3-way image classification set "cropped_images" from GitHub (Katsure/cropped_images); label vocabulary: down, flagged, standing.

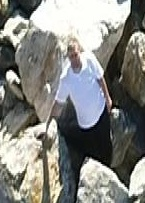
Label: standing

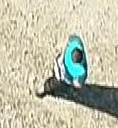
Label: standing

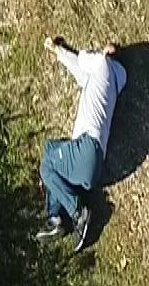
Label: down

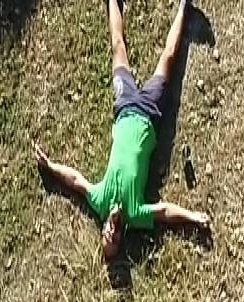
Label: down

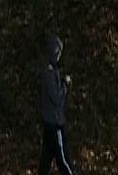
Label: standing

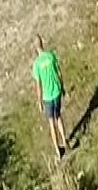
Label: standing
